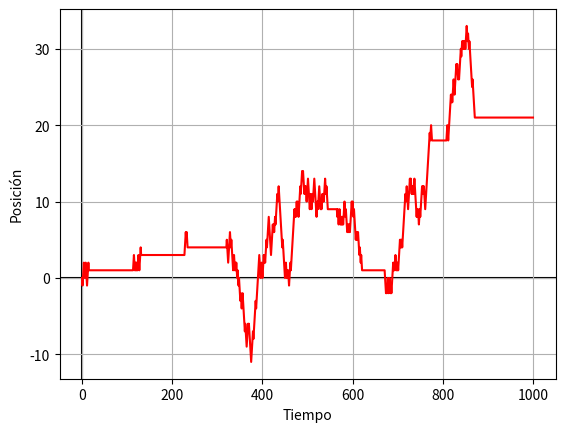

The matplotlib source for this figure:
'''
Tesis - Simulación de procesos coalescentes 
[redacted]

'''

# Librerías.
import numpy as np
import matplotlib.pyplot as plt

'''
===============================================================================
               MBBS con el escalamiento browniano alternativo
===============================================================================
''' 

''' ============================== ALGORITMO ============================== '''

def mbbs_escalamiento_alternativo(n, p1, p2):
    
    # Inicialización.
    valores = [0]  
    valor = 0
    
    while len(valores) <= n:
        
        # Mientras la trayectoria se encuentre despierta, se simula un 
        # movimiento browniano con el escalamiento alternativo. Los pasos son
        # dados con equiprobabilidad, pero el número p1 influye.
        aleatorio = np.random.uniform()
        
        if aleatorio < 1/2*(1-p1):
            valor = valor-1
            valores.append(valor)
            
        elif aleatorio < 1-p1:
            valor += 1
            valores.append(valor)
            
        # Si la trayectoria se duerme, entonces entra al espacio Z^2_{impar} y
        # su comportamiento es constante (se agrega el mismo valor a la lista).
        # Se encontrará aquí mientras continuar = True. Se realizan las 
        # correcciones indicadas en la parte escrita (pasos dobles y 
        # probabilidad de despertar duplicada).
        else:
            valor = valor
            valores.append(valor)
            continuar = True
            
            while continuar and len(valores) <= n:
                aleatorio = np.random.uniform()
        
                if aleatorio < 1-2*p2:
                    valores.extend([valor, valor])
                    
                else:
                    valores.append(valor)
                    continuar = False
    
    # Se trunca la lista a la longitud deseada.
    valores = valores[0:n+1]
    
    # Graficación.
    plt.plot(list(range(1001)), valores, color = 'red', zorder = 2)
     
    # Elementos de graficación.     
    plt.ylabel('Posición')
    plt.xlabel('Tiempo')
    plt.axhline(0, color = 'black', zorder = 1)
    plt.axvline(0, color = 'black', zorder = 1)
    plt.grid()
    plt.show()
    
    # La función regresa los valores tomados por la trayectoria.
    return valores

''' ============================= PARÁMETROS ============================= '''

# Número de pasos.
n = 1000

# Probabilidad de dormir.
p1 = 0.01

# Probabilidad de despertar.
p2 = 0.01

''' ============================== EJECUCIÓN ============================== '''

print(mbbs_escalamiento_alternativo(n, p1, p2))